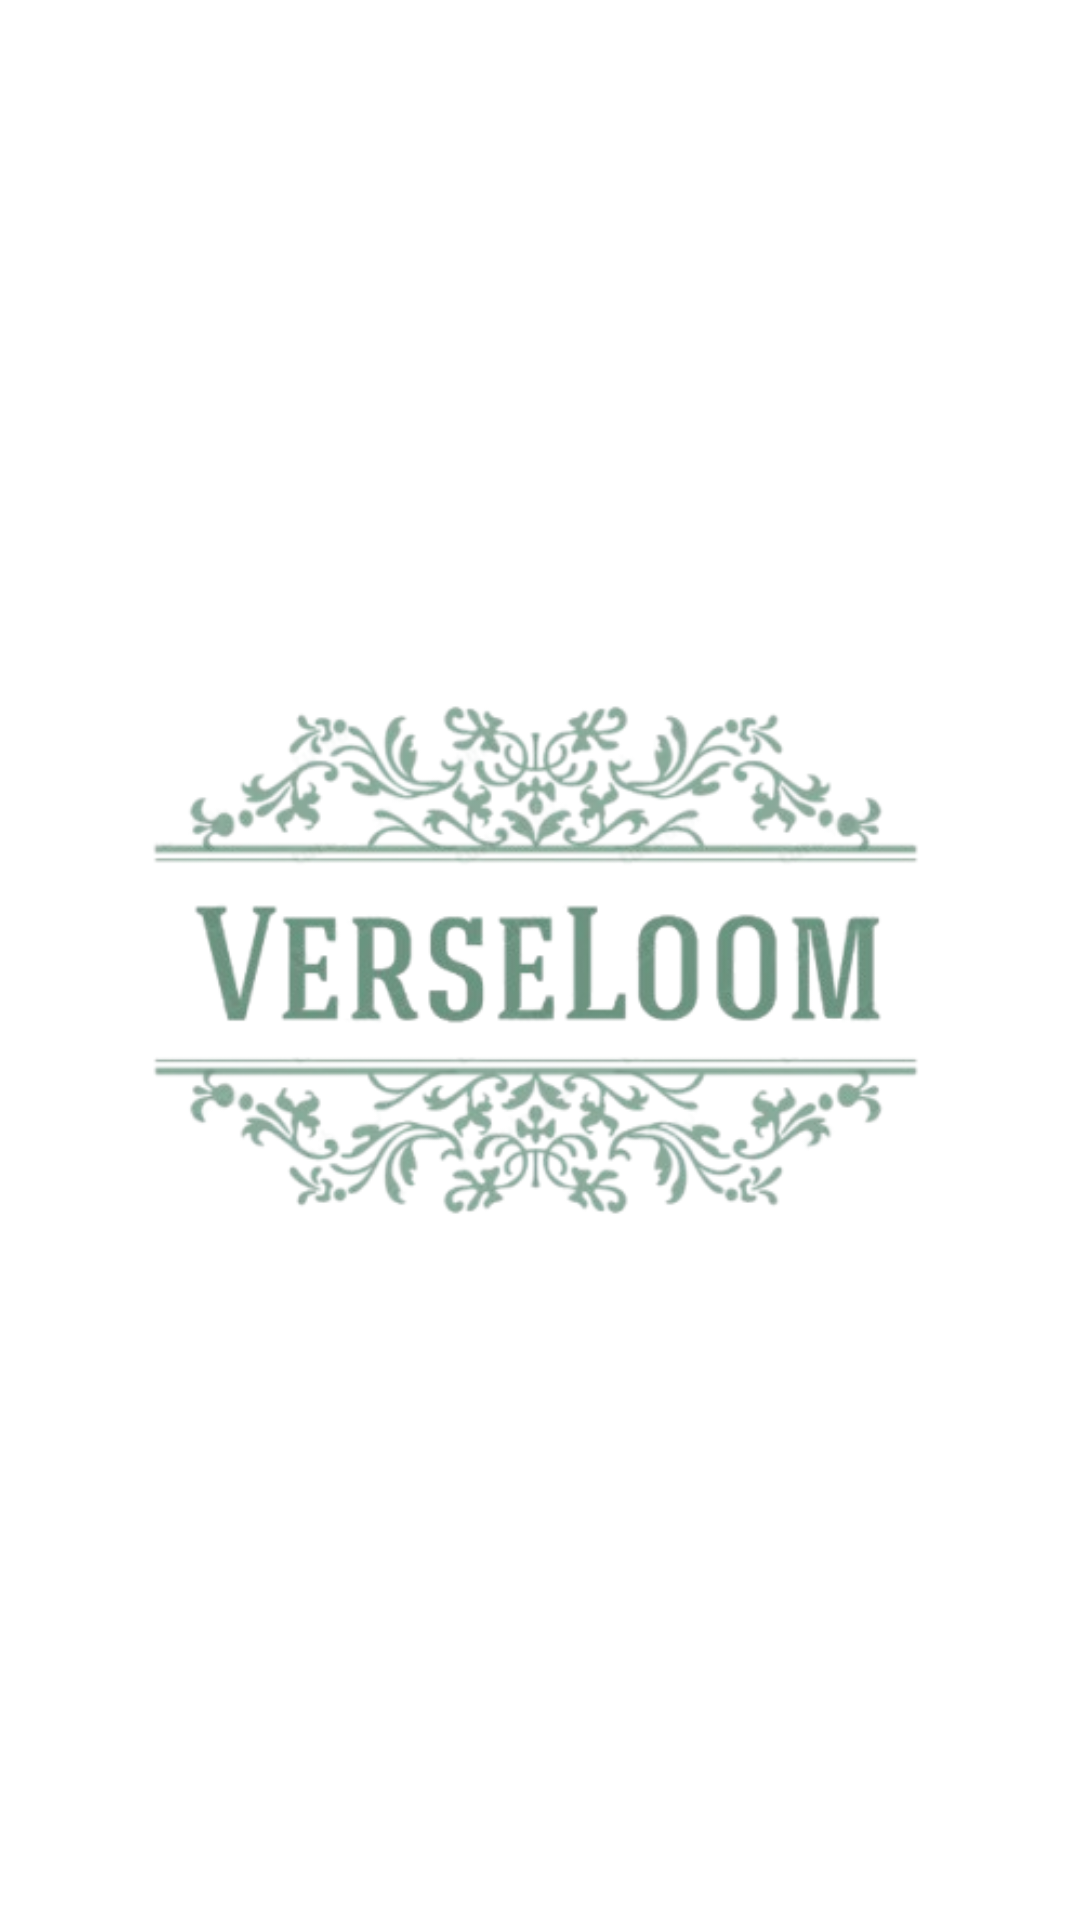

Produce the Android XML layout that renders to this screen, including the resource entries it uses.
<!-- AndroidManifest.xml: application theme Theme.MaterialComponents.DayNight.NoActionBar -->
<!-- res/layout/activity_splash_screen.xml -->
<?xml version="1.0" encoding="utf-8"?>
<androidx.constraintlayout.widget.ConstraintLayout xmlns:android="http://schemas.android.com/apk/res/android"
    xmlns:app="http://schemas.android.com/apk/res-auto"
    xmlns:tools="http://schemas.android.com/tools"
    android:id="@+id/main"
    android:layout_width="match_parent"
    android:layout_height="match_parent"
    android:background="@color/white"
    tools:context=".SplashScreen">

    <ImageView
        android:id="@+id/logoSS"
        android:layout_width="wrap_content"
        android:layout_height="wrap_content"
        android:alpha="1"
        app:layout_constraintBottom_toBottomOf="parent"
        app:layout_constraintEnd_toEndOf="parent"
        app:layout_constraintHorizontal_bias="0.5"
        app:layout_constraintStart_toStartOf="parent"
        app:layout_constraintTop_toTopOf="parent"
        app:layout_constraintVertical_bias="0.5"
        app:srcCompat="@drawable/logo" />
</androidx.constraintlayout.widget.ConstraintLayout>
<!-- resources referenced by this layout -->
<resources>
  <color name="white">#FFFFFFFF</color>
  <!-- drawable logo: png bitmap (drawable, 120239 bytes) -->
</resources>
